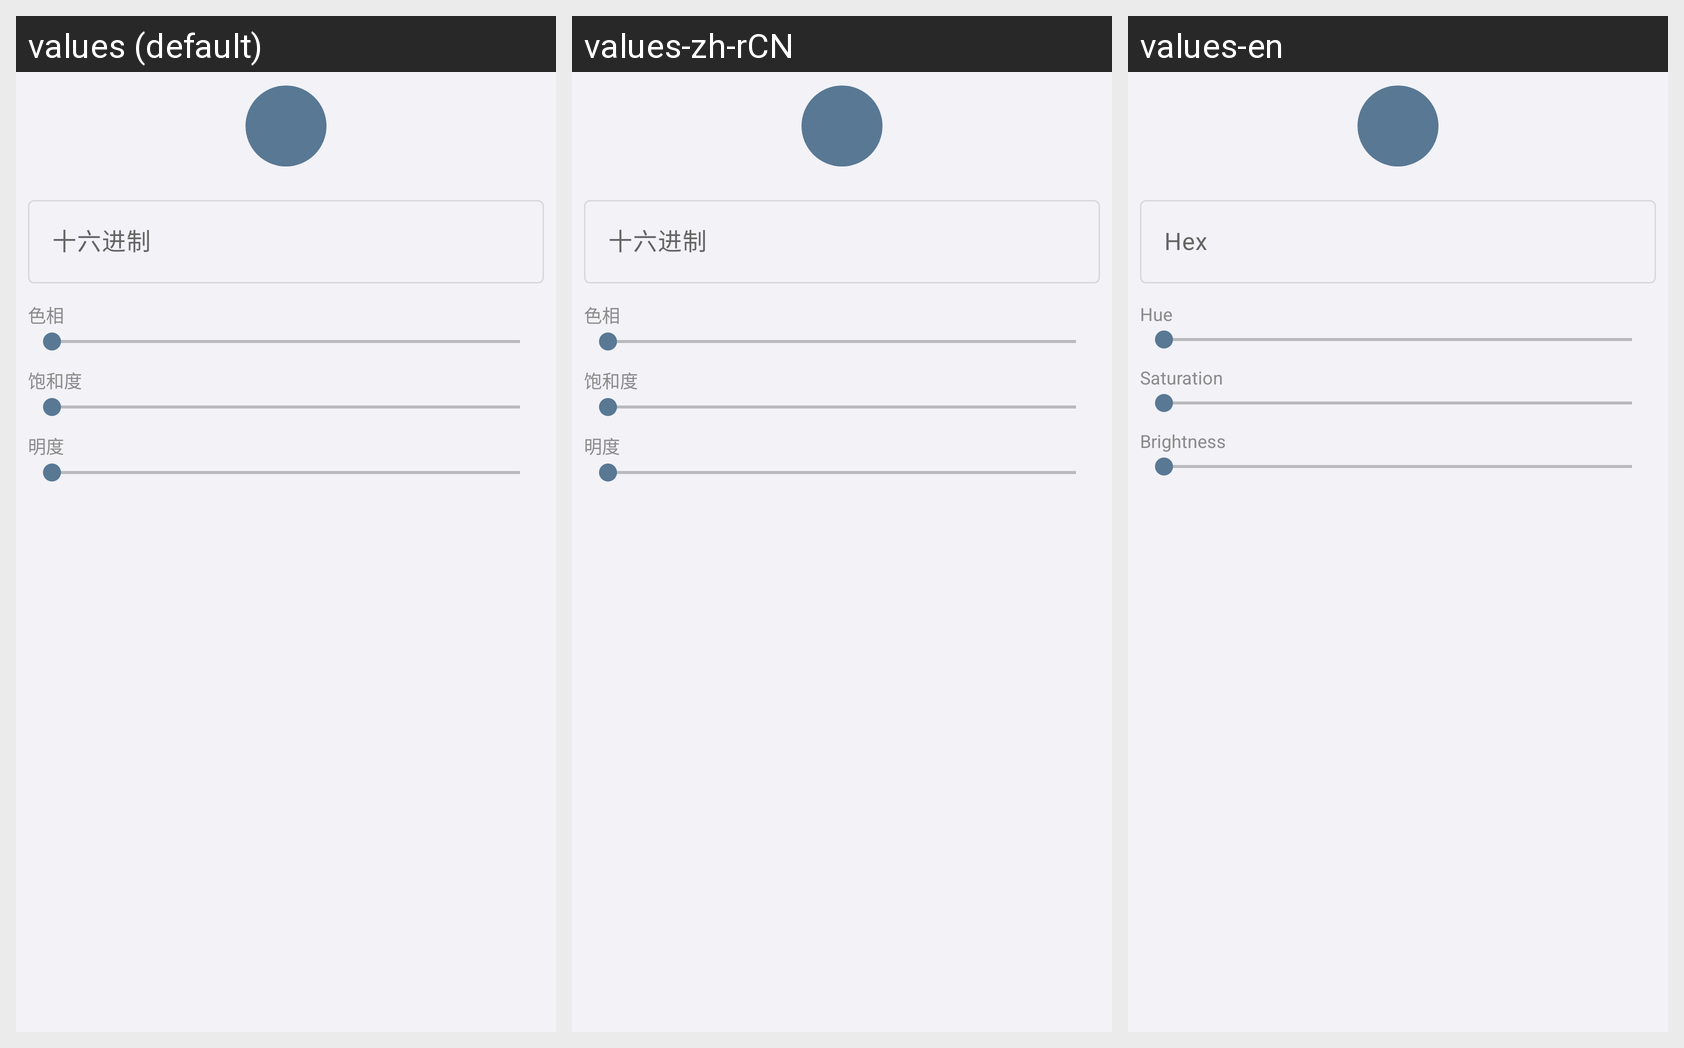

Locale-by-locale string values for the Android screen shown in this grid:
Android screen res/layout/dialog_accent_color_picker.xml rendered under 3 locales, left to right: values (default), values-zh-rCN, values-en. Device: Nexus 5 (rendered at 1080×1920; each locale shown at half size, 540×960, under a caption strip naming it); theme Theme.AppSnapshot.
Strings drawn on this screen, with the default value and each locale's value (text and hints the layout hard-codes, and strings that could not be matched under every locale, appear in the picture but are not listed):

group_set_color_hex_hint
  values: 十六进制
  values-zh-rCN: 十六进制
  values-en: Hex

group_set_color_hue
  values: 色相
  values-zh-rCN: 色相
  values-en: Hue

group_set_color_saturation
  values: 饱和度
  values-zh-rCN: 饱和度
  values-en: Saturation

group_set_color_value
  values: 明度
  values-zh-rCN: 明度
  values-en: Brightness
